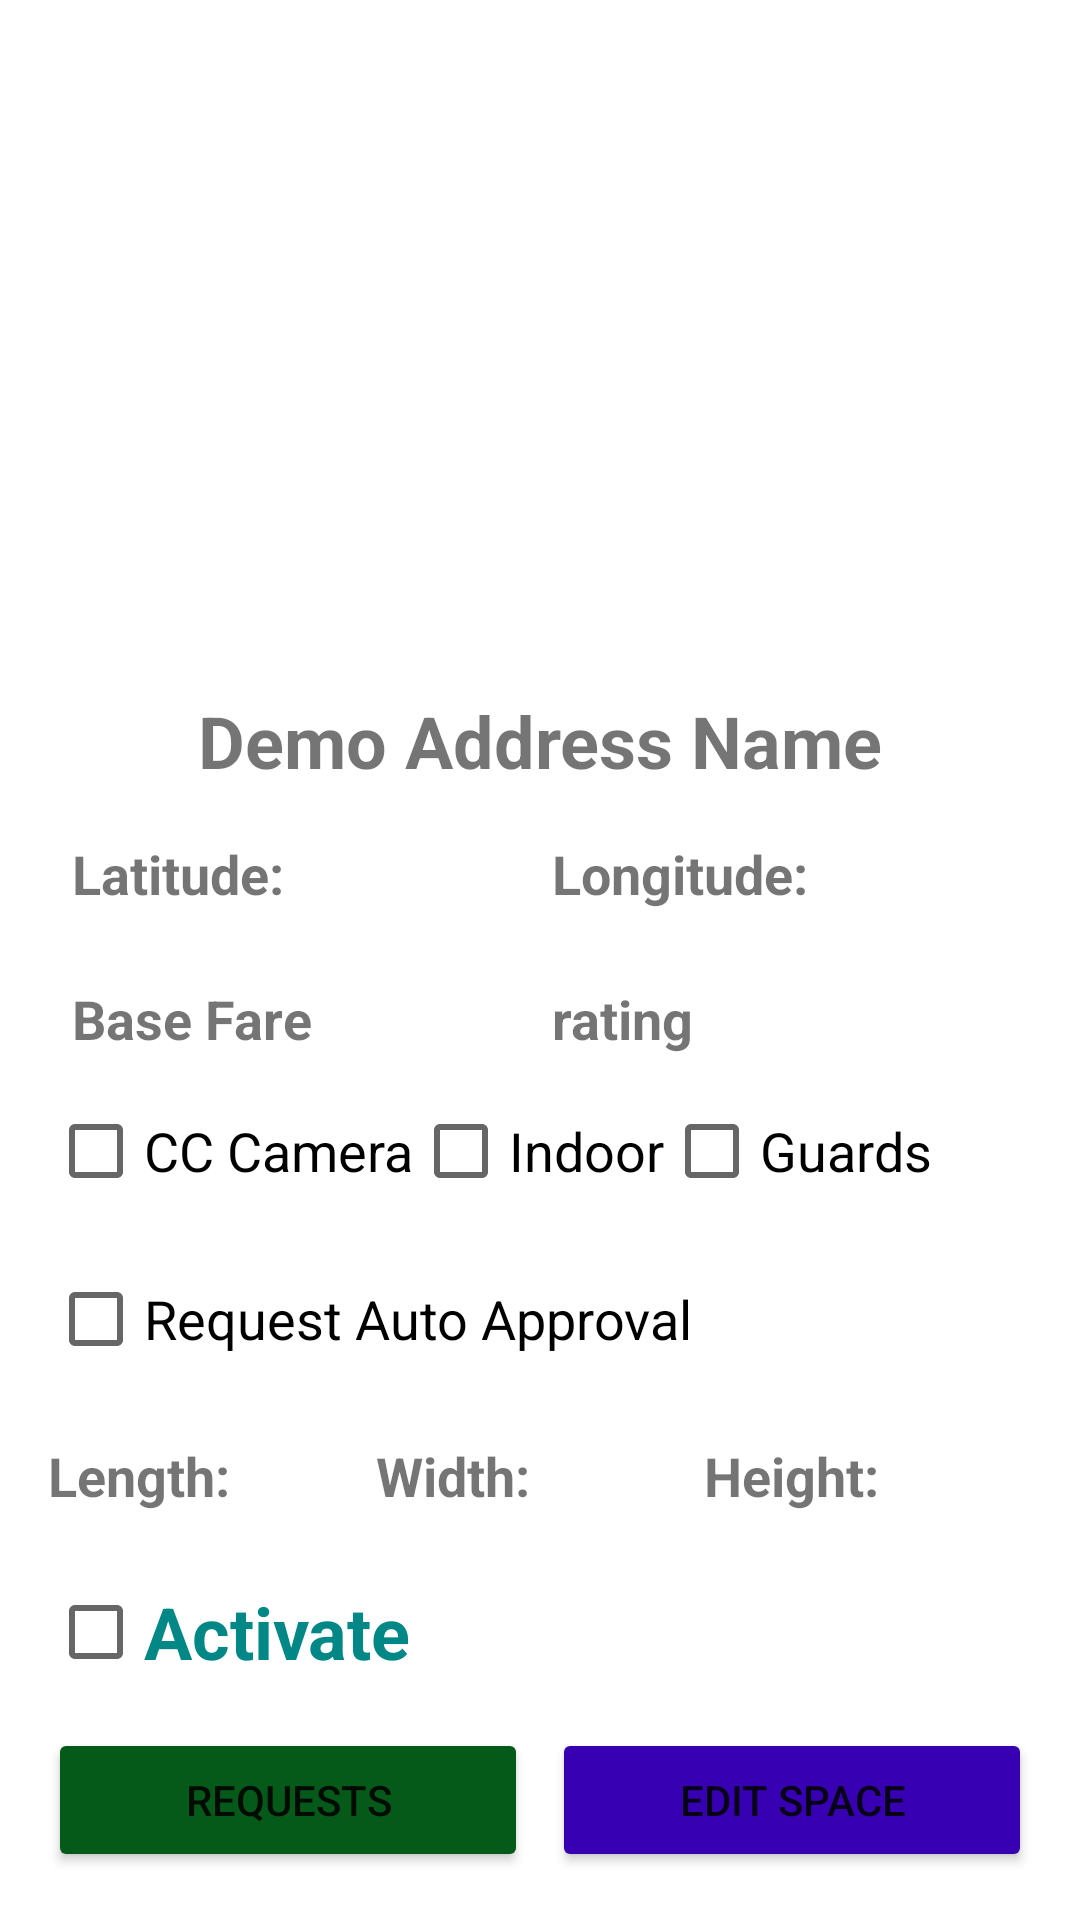

Android layout source for this screen:
<!-- AndroidManifest.xml: application theme SpiderManTheme -->
<!-- res/layout/fragment_space_details.xml -->
<?xml version="1.0" encoding="utf-8"?>
<androidx.constraintlayout.widget.ConstraintLayout xmlns:android="http://schemas.android.com/apk/res/android"
    xmlns:app="http://schemas.android.com/apk/res-auto"
    xmlns:tools="http://schemas.android.com/tools"
    android:layout_width="match_parent"
    android:layout_height="match_parent"
    android:padding="8dp"
    tools:context=".view.space.SpaceActivity">

    <androidx.constraintlayout.widget.ConstraintLayout
        android:layout_width="match_parent"
        android:layout_height="wrap_content"
        android:layout_marginTop="8dp"
        android:layout_marginBottom="8dp"
        app:layout_constraintBottom_toTopOf="@+id/space_name_textview"
        app:layout_constraintTop_toTopOf="parent"
        tools:layout_editor_absoluteX="8dp">

        <ImageView
            android:layout_width="wrap_content"
            android:layout_height="40dp"
            android:layout_alignParentStart="true"
            android:src="@drawable/left_chevron"
            app:layout_constraintBottom_toBottomOf="parent"
            app:layout_constraintStart_toStartOf="parent"
            app:layout_constraintTop_toTopOf="parent"
            android:id="@+id/prev_image"
            android:scaleType="fitStart"
            />

        <ImageSwitcher
            android:id="@+id/space_image_switcher"
            android:layout_width="match_parent"
            android:layout_height="match_parent"
            android:layout_margin="8dp"
            android:layout_marginStart="8dp"
            android:layout_marginEnd="8dp"
            app:layout_constraintBottom_toBottomOf="parent"
            app:layout_constraintEnd_toEndOf="parent"
            app:layout_constraintStart_toStartOf="parent"
            app:layout_constraintTop_toTopOf="parent"
            />

        <ImageView
            android:scaleType="fitEnd"
            android:id="@+id/next_image"
            android:layout_width="wrap_content"
            android:layout_height="40dp"
            android:layout_alignParentStart="true"
            android:src="@drawable/right_chevron"
            app:layout_constraintBottom_toBottomOf="parent"
            app:layout_constraintEnd_toEndOf="parent"
            app:layout_constraintTop_toTopOf="parent" />

    </androidx.constraintlayout.widget.ConstraintLayout>


    <TextView
        android:id="@+id/space_name_textview"
        android:layout_width="wrap_content"
        android:layout_height="wrap_content"
        android:layout_marginBottom="8dp"
        android:text="@string/space_name"
        android:textSize="24sp"
        android:textStyle="bold"
        app:layout_constraintBottom_toTopOf="@+id/lat_long_linear_layout"
        app:layout_constraintEnd_toEndOf="parent"
        app:layout_constraintStart_toStartOf="parent" />














    <LinearLayout
        android:id="@+id/lat_long_linear_layout"
        android:layout_width="match_parent"
        android:layout_height="wrap_content"
        android:layout_marginStart="8dp"
        android:layout_marginEnd="8dp"
        android:layout_marginBottom="8dp"
        android:orientation="horizontal"
        android:padding="8dp"
        app:layout_constraintBottom_toTopOf="@+id/fare_rating_linear_layout"
        app:layout_constraintEnd_toEndOf="parent"
        app:layout_constraintStart_toStartOf="parent">

        <TextView
            android:id="@+id/latitude_textview"
            android:layout_width="0dp"
            android:layout_height="wrap_content"
            android:layout_weight="0.5"
            android:text="@string/latitude_colon"
            android:textSize="18sp"
            android:textStyle="bold" />

        <TextView
            android:id="@+id/longitude_textview"
            android:layout_width="0dp"
            android:layout_height="wrap_content"
            android:layout_marginStart="8dp"
            android:layout_weight="0.5"
            android:text="@string/longitude_colon"
            android:textSize="18sp"
            android:textStyle="bold" />
    </LinearLayout>

    <LinearLayout
        android:id="@+id/fare_rating_linear_layout"
        android:layout_width="match_parent"
        android:layout_height="wrap_content"
        android:layout_marginStart="8dp"
        android:layout_marginEnd="8dp"
        android:orientation="horizontal"
        android:padding="8dp"
        app:layout_constraintBottom_toTopOf="@+id/security_linear_layout"
        app:layout_constraintEnd_toEndOf="parent"
        app:layout_constraintStart_toStartOf="parent">

        <TextView
            android:id="@+id/base_fare_textview"
            android:layout_width="0dp"
            android:layout_height="wrap_content"
            android:layout_weight="0.5"
            android:text="@string/base_fare"
            android:textSize="18sp"
            android:textStyle="bold" />

        <TextView
            android:id="@+id/rating_textview"
            android:layout_width="0dp"
            android:layout_height="wrap_content"
            android:layout_marginStart="8dp"
            android:layout_weight="0.5"
            android:text="@string/rating"
            android:textSize="18sp"
            android:textStyle="bold" />
    </LinearLayout>

    <LinearLayout
        android:id="@+id/security_linear_layout"
        android:layout_width="match_parent"
        android:layout_height="wrap_content"
        android:layout_marginBottom="8dp"
        android:paddingLeft="8dp"
        android:orientation="horizontal"
        app:layout_constraintBottom_toTopOf="@+id/auto_approval_checkbox"
        tools:layout_editor_absoluteX="8dp">

        <CheckBox
            android:id="@+id/cctv_checkbox"
            android:layout_width="wrap_content"
            android:layout_height="wrap_content"
            android:text="@string/cc_camera"
            android:textSize="18sp"
            android:clickable="false"
            />

        <CheckBox
            android:clickable="false"
            android:id="@+id/indoor_checkbox"
            android:layout_width="wrap_content"
            android:layout_height="wrap_content"
            android:text="@string/indoor"
            android:textSize="18sp" />

        <CheckBox
            android:clickable="false"
            android:id="@+id/guard_checkbox"
            android:layout_width="wrap_content"
            android:layout_height="wrap_content"
            android:text="@string/guards"
            android:textSize="18sp" />
    </LinearLayout>


    <CheckBox
        android:clickable="false"
        android:id="@+id/auto_approval_checkbox"
        android:layout_width="match_parent"
        android:layout_height="wrap_content"
        android:layout_marginLeft="8dp"
        android:layout_marginBottom="8dp"
        android:text="@string/request_auto_approval"
        android:textSize="18sp"
        app:layout_constraintBottom_toTopOf="@+id/dimension_linear_layout"
        app:layout_constraintEnd_toEndOf="parent"
        app:layout_constraintStart_toStartOf="parent" />

    
    <LinearLayout
        android:id="@+id/dimension_linear_layout"
        android:layout_width="match_parent"
        android:layout_height="wrap_content"
        android:layout_marginBottom="8dp"
        android:orientation="horizontal"
        android:padding="8dp"
        app:layout_constraintBottom_toTopOf="@+id/activate_disable_checkbox"
        tools:layout_editor_absoluteX="8dp">

        <TextView
            android:id="@+id/length_textview"
            android:layout_width="0dp"
            android:layout_height="wrap_content"
            android:layout_weight="0.33"
            android:text="@string/length_col"
            android:textSize="18sp"
            android:textStyle="bold" />

        <TextView
            android:id="@+id/width_textview"
            android:layout_width="0dp"
            android:layout_height="wrap_content"
            android:layout_weight="0.33"
            android:text="@string/width_col"
            android:textSize="18sp"
            android:textStyle="bold" />

        <TextView
            android:id="@+id/height_textview"
            android:layout_width="0dp"
            android:layout_height="wrap_content"
            android:layout_weight="0.33"
            android:text="@string/height_col"
            android:textSize="18sp"
            android:textStyle="bold" />
    </LinearLayout>

    <CheckBox
        android:id="@+id/activate_disable_checkbox"
        android:layout_width="match_parent"
        android:layout_height="wrap_content"
        android:layout_marginLeft="8dp"
        android:text="@string/activate"
        android:textColor="@color/teal_700"
        android:textSize="24sp"
        android:textStyle="bold"
        app:layout_constraintBottom_toTopOf="@+id/linearLayout4"
        app:layout_constraintEnd_toEndOf="parent"
        app:layout_constraintStart_toStartOf="parent" />

    <LinearLayout
        android:id="@+id/linearLayout4"
        android:layout_width="match_parent"
        android:layout_height="wrap_content"
        android:orientation="horizontal"
        android:padding="4dp"
        app:layout_constraintBottom_toBottomOf="parent"
        app:layout_constraintEnd_toEndOf="parent"
        app:layout_constraintStart_toStartOf="parent">

        <Button
            android:id="@+id/show_requests_button"
            android:layout_width="0dp"
            android:layout_height="wrap_content"
            android:layout_margin="4dp"
            android:layout_weight="0.5"
            android:backgroundTint="#055A19"
            android:text="@string/show_requests" />

        <Button
            android:id="@+id/edit_button"
            android:layout_width="0dp"
            android:layout_height="wrap_content"
            android:layout_margin="4dp"
            android:layout_weight="0.5"
            android:backgroundTint="@color/purple_700"
            android:text="@string/edit_space" />


    </LinearLayout>


</androidx.constraintlayout.widget.ConstraintLayout>
<!-- resources referenced by this layout -->
<resources>
  <color name="purple_700">#FF3700B3</color>
  <color name="teal_700">#FF018786</color>
  <string name="activate">Activate</string>
  <string name="address">Address</string>
  <string name="base_fare">Base Fare</string>
  <string name="cc_camera">CC Camera</string>
  <string name="edit_space">Edit Space</string>
  <string name="guards">Guards</string>
  <string name="height_col">Height: </string>
  <string name="indoor">Indoor</string>
  <string name="latitude_colon">Latitude:</string>
  <string name="length_col">Length:</string>
  <string name="longitude_colon">Longitude:</string>
  <string name="rating">rating</string>
  <string name="request_auto_approval">Request Auto Approval</string>
  <string name="show_requests">Requests</string>
  <string name="space_name">Demo Address Name</string>
  <string name="width_col">Width: </string>
  <style name="SpiderManTheme" parent="Theme.MaterialComponents.Light">
          
          <item name="colorPrimaryVariant">#FF0000</item>               
          <item name="colorPrimary">#B30000</item>        
          <item name="colorOnPrimary">#FFFFFF</item>             
  
          
          <item name="colorSecondary">#0055FF</item>             
          <item name="colorSecondaryVariant">#003366</item>      
          <item name="colorOnSecondary">#FFFFFF</item>           
  
          
          <item name="android:colorBackground">#FFFFFF</item>    
          <item name="colorOnBackground">#000000</item>          
  
          
          <item name="colorSurface">#FFFFFF</item>               
          <item name="colorOnSurface">#000000</item>             
  
          
          <item name="colorError">#FF0000</item>                 
          <item name="colorOnError">#FFFFFF</item>               
      </style>
</resources>
